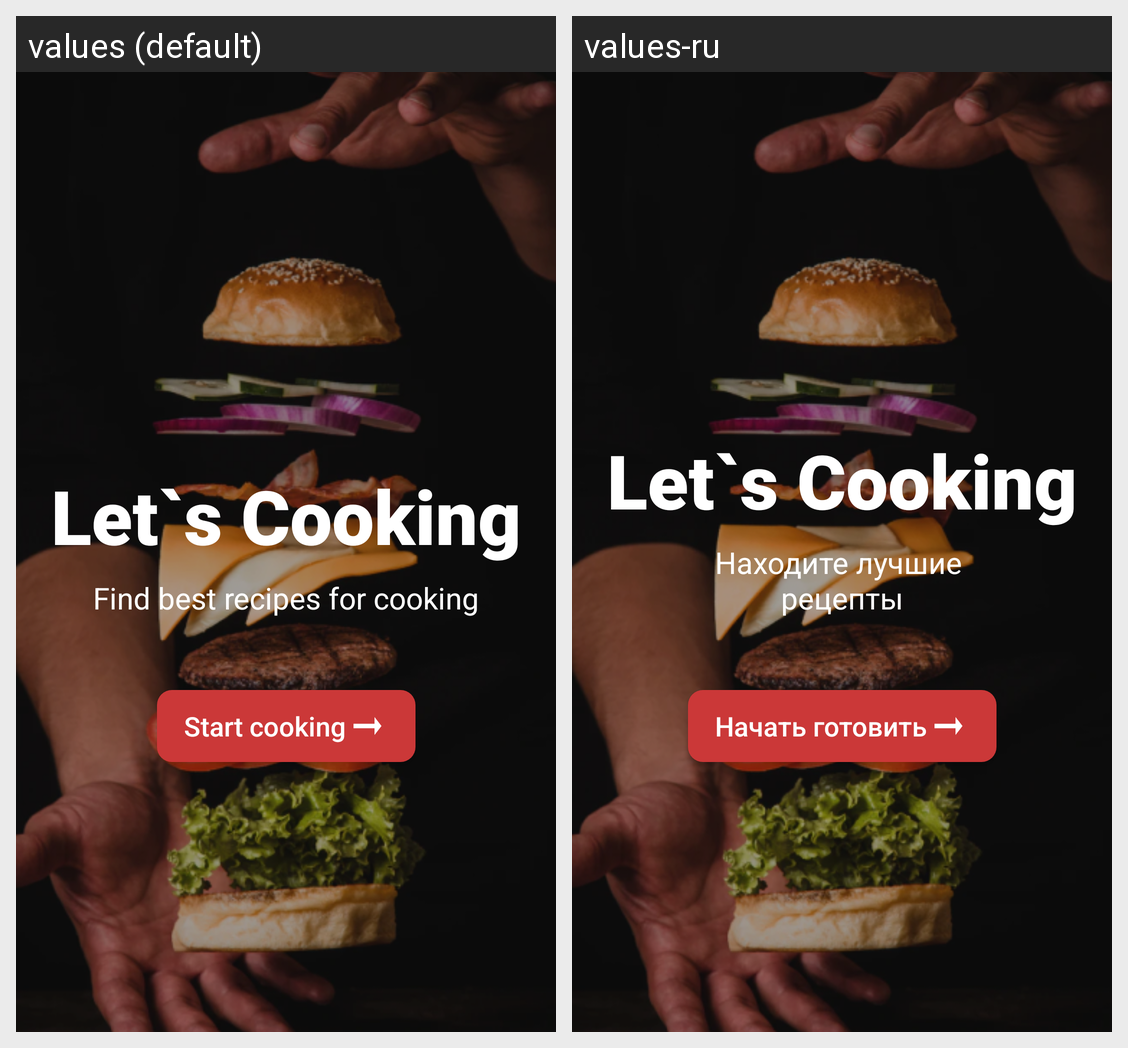

The Android screen above is rendered under two locales of the same app. Produce the string resources it draws, with the default and per-locale values.
Android screen res/layout/activity_welcome.xml rendered under 2 locales, left to right: values (default), values-ru. Device: Nexus 5 (rendered at 1080×1920; each locale shown at half size, 540×960, under a caption strip naming it); theme WelcomeActivityTheme.
Strings drawn on this screen, with the default value and each locale's value (text and hints the layout hard-codes, and strings that could not be matched under every locale, appear in the picture but are not listed):

welcome_activity_title_text
  values: Let`s Cooking
  values-ru: Let`s Cooking  [not translated; the default value is used]

welcome_activity_main_text
  values: Find best recipes for cooking
  values-ru: Находите лучшие 
      рецепты

start_cooking
  values: Start cooking
  values-ru: Начать готовить
